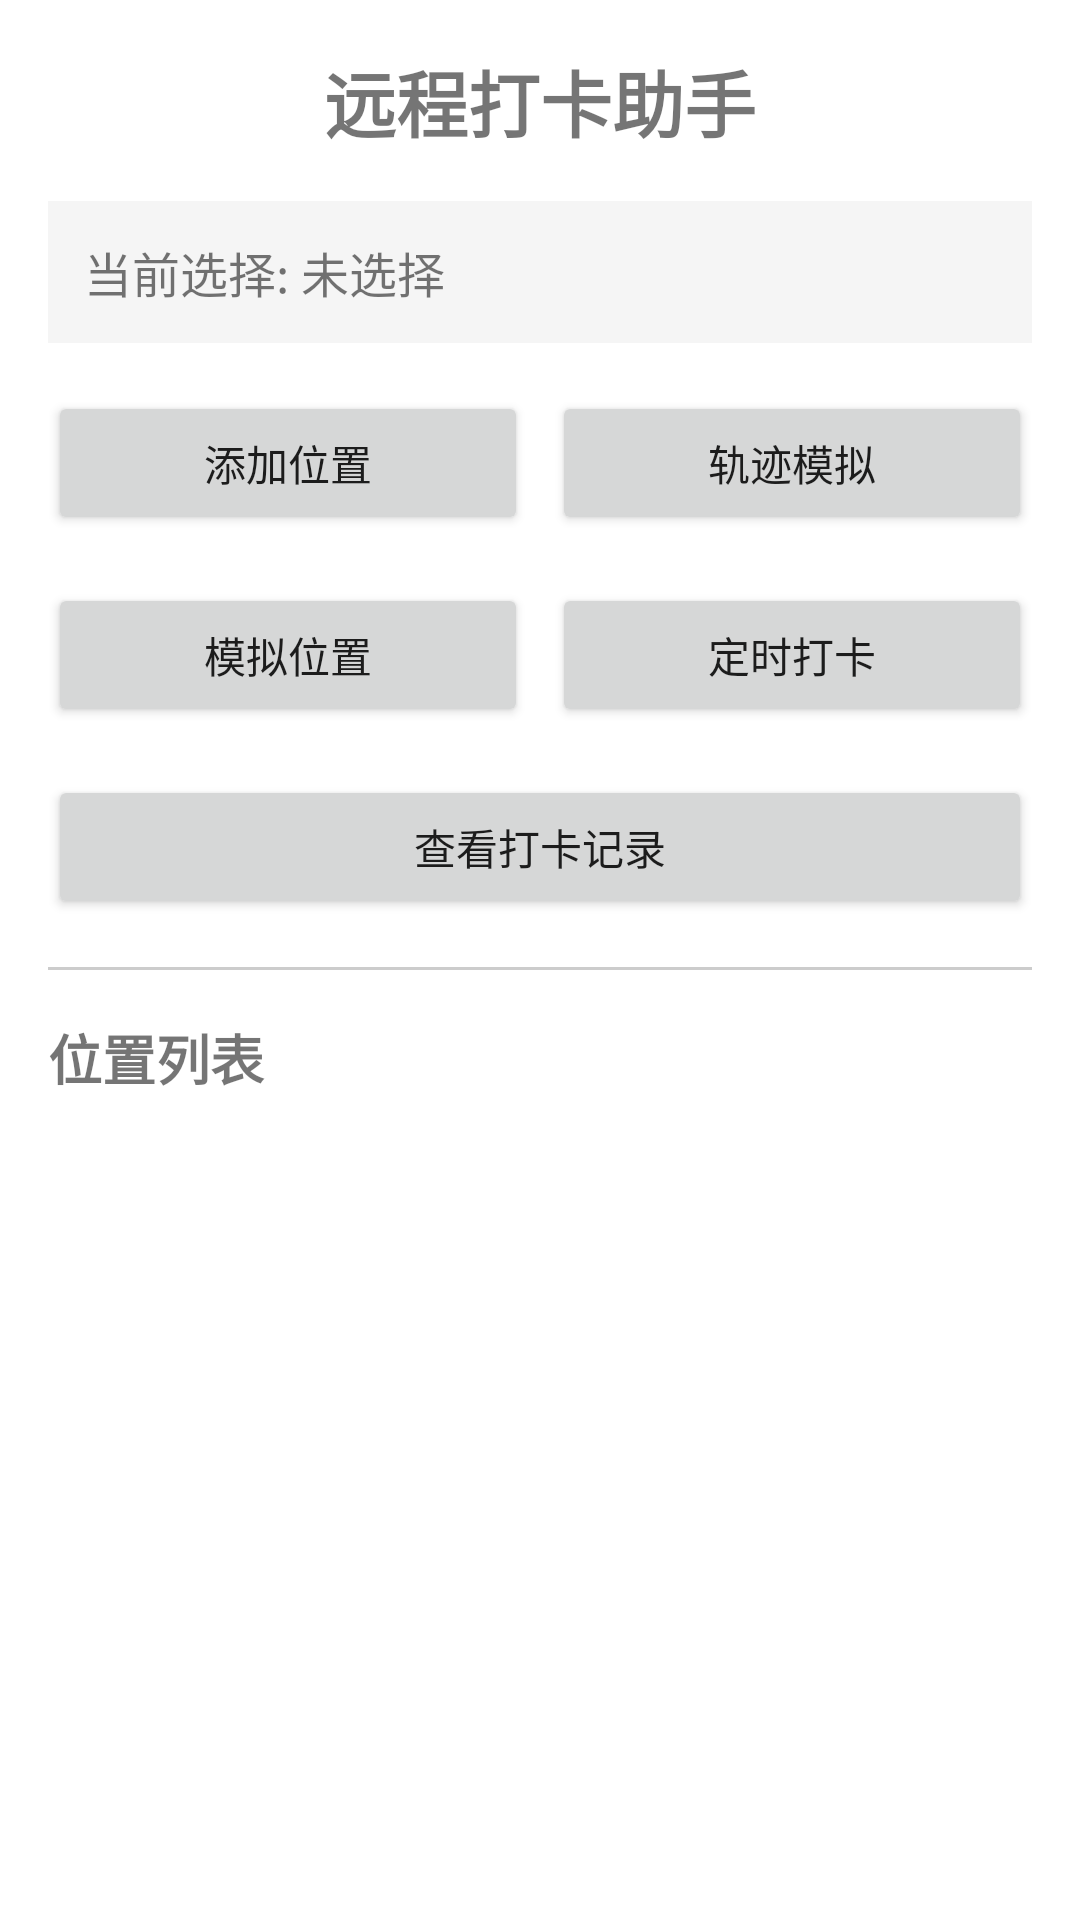

Layout XML and referenced resources for this Android screen:
<!-- AndroidManifest.xml: application theme Theme.RemoteCheckin -->
<!-- res/layout/activity_main.xml -->
<?xml version="1.0" encoding="utf-8"?>
<LinearLayout xmlns:android="http://schemas.android.com/apk/res/android"
    xmlns:tools="http://schemas.android.com/tools"
    android:layout_width="match_parent"
    android:layout_height="match_parent"
    android:orientation="vertical"
    android:padding="16dp"
    tools:context=".MainActivity">

    
    <TextView
        android:layout_width="match_parent"
        android:layout_height="wrap_content"
        android:text="远程打卡助手"
        android:textSize="24sp"
        android:textStyle="bold"
        android:gravity="center"
        android:paddingBottom="16dp" />

    
    <TextView
        android:id="@+id/current_location_text"
        android:layout_width="match_parent"
        android:layout_height="wrap_content"
        android:text="当前选择: 未选择"
        android:textSize="16sp"
        android:padding="12dp"
        android:background="#F5F5F5"
        android:layout_marginBottom="16dp" />

    
    <LinearLayout
        android:layout_width="match_parent"
        android:layout_height="wrap_content"
        android:orientation="horizontal"
        android:layout_marginBottom="16dp">

        <Button
            android:id="@+id/add_location_button"
            android:layout_width="0dp"
            android:layout_height="wrap_content"
            android:layout_weight="1"
            android:text="添加位置"
            android:layout_marginEnd="8dp" />

        <Button
            android:id="@+id/route_simulation_button"
            android:layout_width="0dp"
            android:layout_height="wrap_content"
            android:layout_weight="1"
            android:text="轨迹模拟" />
    </LinearLayout>

    <LinearLayout
        android:layout_width="match_parent"
        android:layout_height="wrap_content"
        android:orientation="horizontal"
        android:layout_marginBottom="16dp">

        <Button
            android:id="@+id/mock_location_button"
            android:layout_width="0dp"
            android:layout_height="wrap_content"
            android:layout_weight="1"
            android:text="模拟位置"
            android:layout_marginEnd="8dp" />

        <Button
            android:id="@+id/schedule_checkin_button"
            android:layout_width="0dp"
            android:layout_height="wrap_content"
            android:layout_weight="1"
            android:text="定时打卡" />
    </LinearLayout>

    <Button
        android:id="@+id/view_records_button"
        android:layout_width="match_parent"
        android:layout_height="wrap_content"
        android:text="查看打卡记录"
        android:layout_marginBottom="16dp" />

    
    <View
        android:layout_width="match_parent"
        android:layout_height="1dp"
        android:background="#CCCCCC"
        android:layout_marginBottom="16dp" />

    
    <TextView
        android:layout_width="match_parent"
        android:layout_height="wrap_content"
        android:text="位置列表"
        android:textSize="18sp"
        android:textStyle="bold"
        android:layout_marginBottom="8dp" />

    
    <ListView
        android:id="@+id/location_list"
        android:layout_width="match_parent"
        android:layout_height="0dp"
        android:layout_weight="1"
        android:background="#FFFFFF" />

    
    <ListView
        android:id="@+id/record_list"
        android:layout_width="match_parent"
        android:layout_height="0dp"
        android:layout_weight="1"
        android:visibility="gone"
        android:background="#FFFFFF" />

</LinearLayout>
<!-- resources referenced by this layout -->
<resources>
  <style name="Theme.RemoteCheckin" parent="Theme.MaterialComponents.DayNight.DarkActionBar">
          
          <item name="colorPrimary">@color/purple_500</item>
          <item name="colorPrimaryVariant">@color/purple_700</item>
          <item name="colorOnPrimary">@color/white</item>
          
          <item name="colorSecondary">@color/teal_200</item>
          <item name="colorSecondaryVariant">@color/teal_700</item>
          <item name="colorOnSecondary">@color/black</item>
          
          <item name="android:statusBarColor">?attr/colorPrimaryVariant</item>
          
      </style>
  <!-- not gathered from this repository: default colours our renderer supplied (Android Studio template values) -->
  <color name="purple_500">#FF6200EE</color>
  <color name="purple_700">#FF3700B3</color>
  <color name="teal_200">#FF03DAC5</color>
  <color name="teal_700">#FF018786</color>
  <color name="black">#FF000000</color>
  <color name="white">#FFFFFFFF</color>
</resources>
